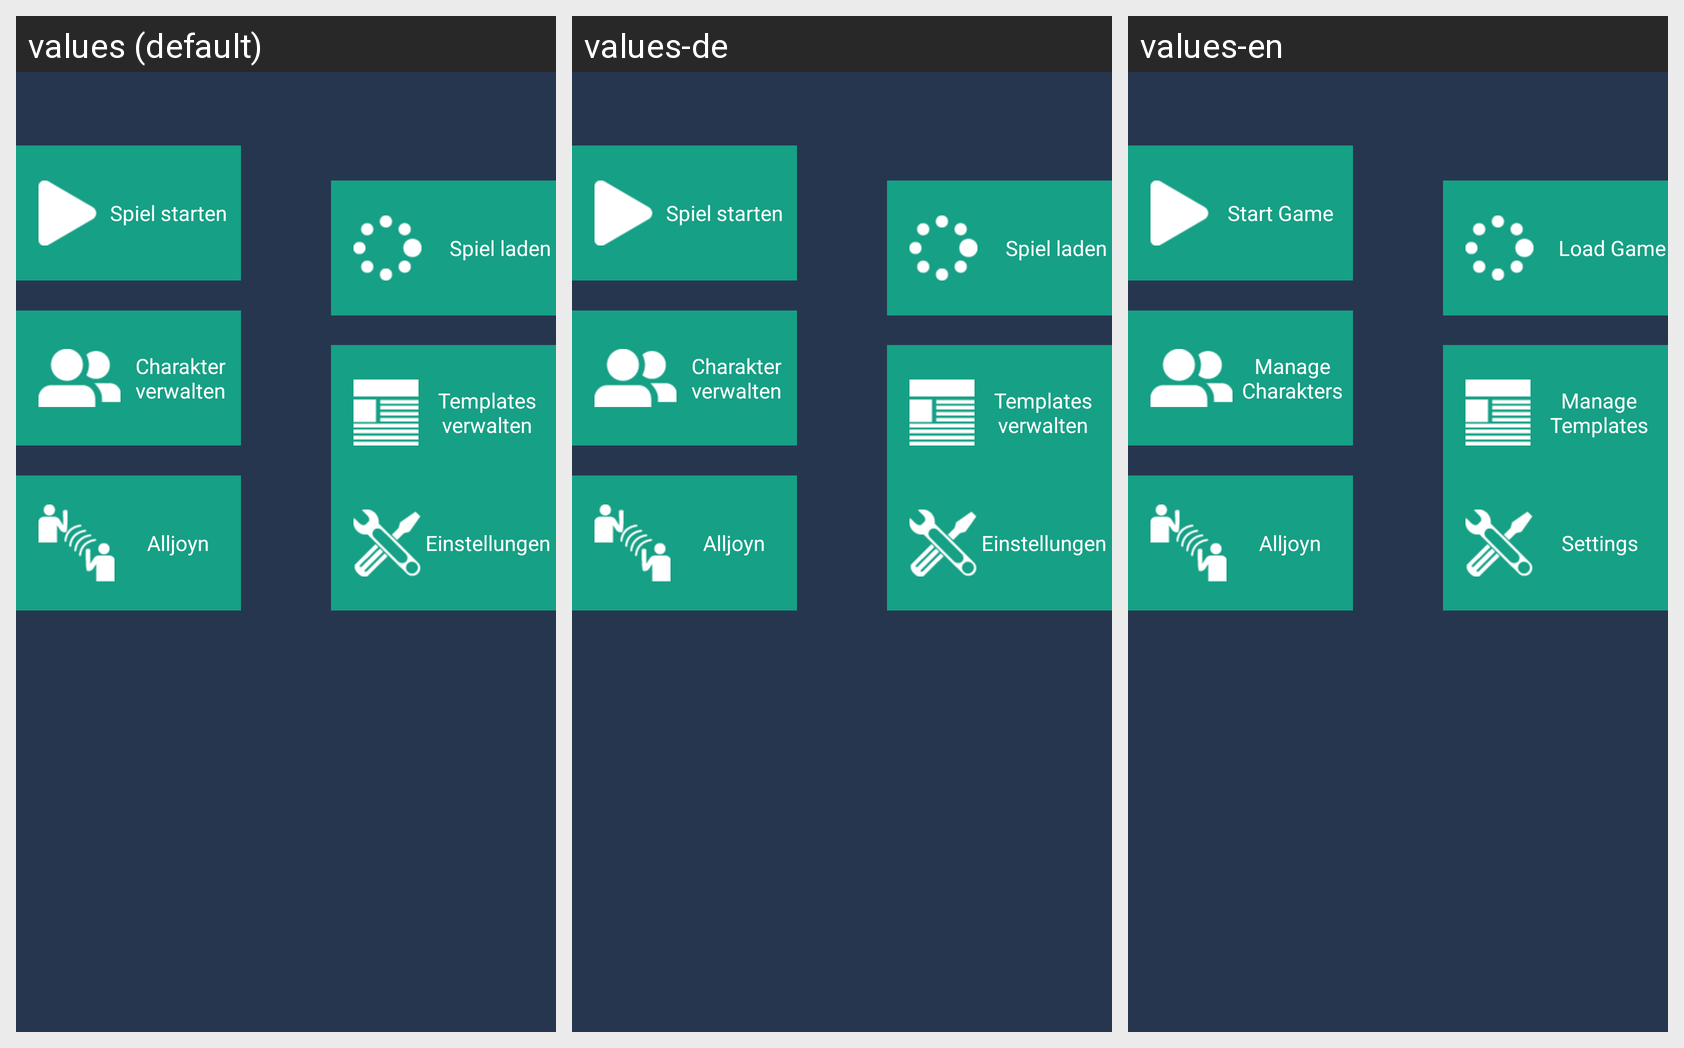

Translations of the strings shown on this Android screen, per locale in the grid:
Android screen res/layout/activity_main.xml rendered under 3 locales, left to right: values (default), values-de, values-en. Device: Nexus 5 (rendered at 1080×1920; each locale shown at half size, 540×960, under a caption strip naming it); theme AppTheme.
Strings drawn on this screen, with the default value and each locale's value (text and hints the layout hard-codes, and strings that could not be matched under every locale, appear in the picture but are not listed):

start_game
  values: Spiel starten
  values-de: Spiel starten
  values-en: Start Game

load_game
  values: Spiel laden
  values-de: Spiel laden
  values-en: Load Game

template_generator
  values: Templates verwalten
  values-de: Templates verwalten
  values-en: Manage Templates

manage_charackter
  values: Charakter verwalten
  values-de: Charakter verwalten
  values-en: Manage Charakters

alljoyn
  values: Alljoyn
  values-de: Alljoyn
  values-en: Alljoyn

settings
  values: Einstellungen
  values-de: Einstellungen
  values-en: Settings
